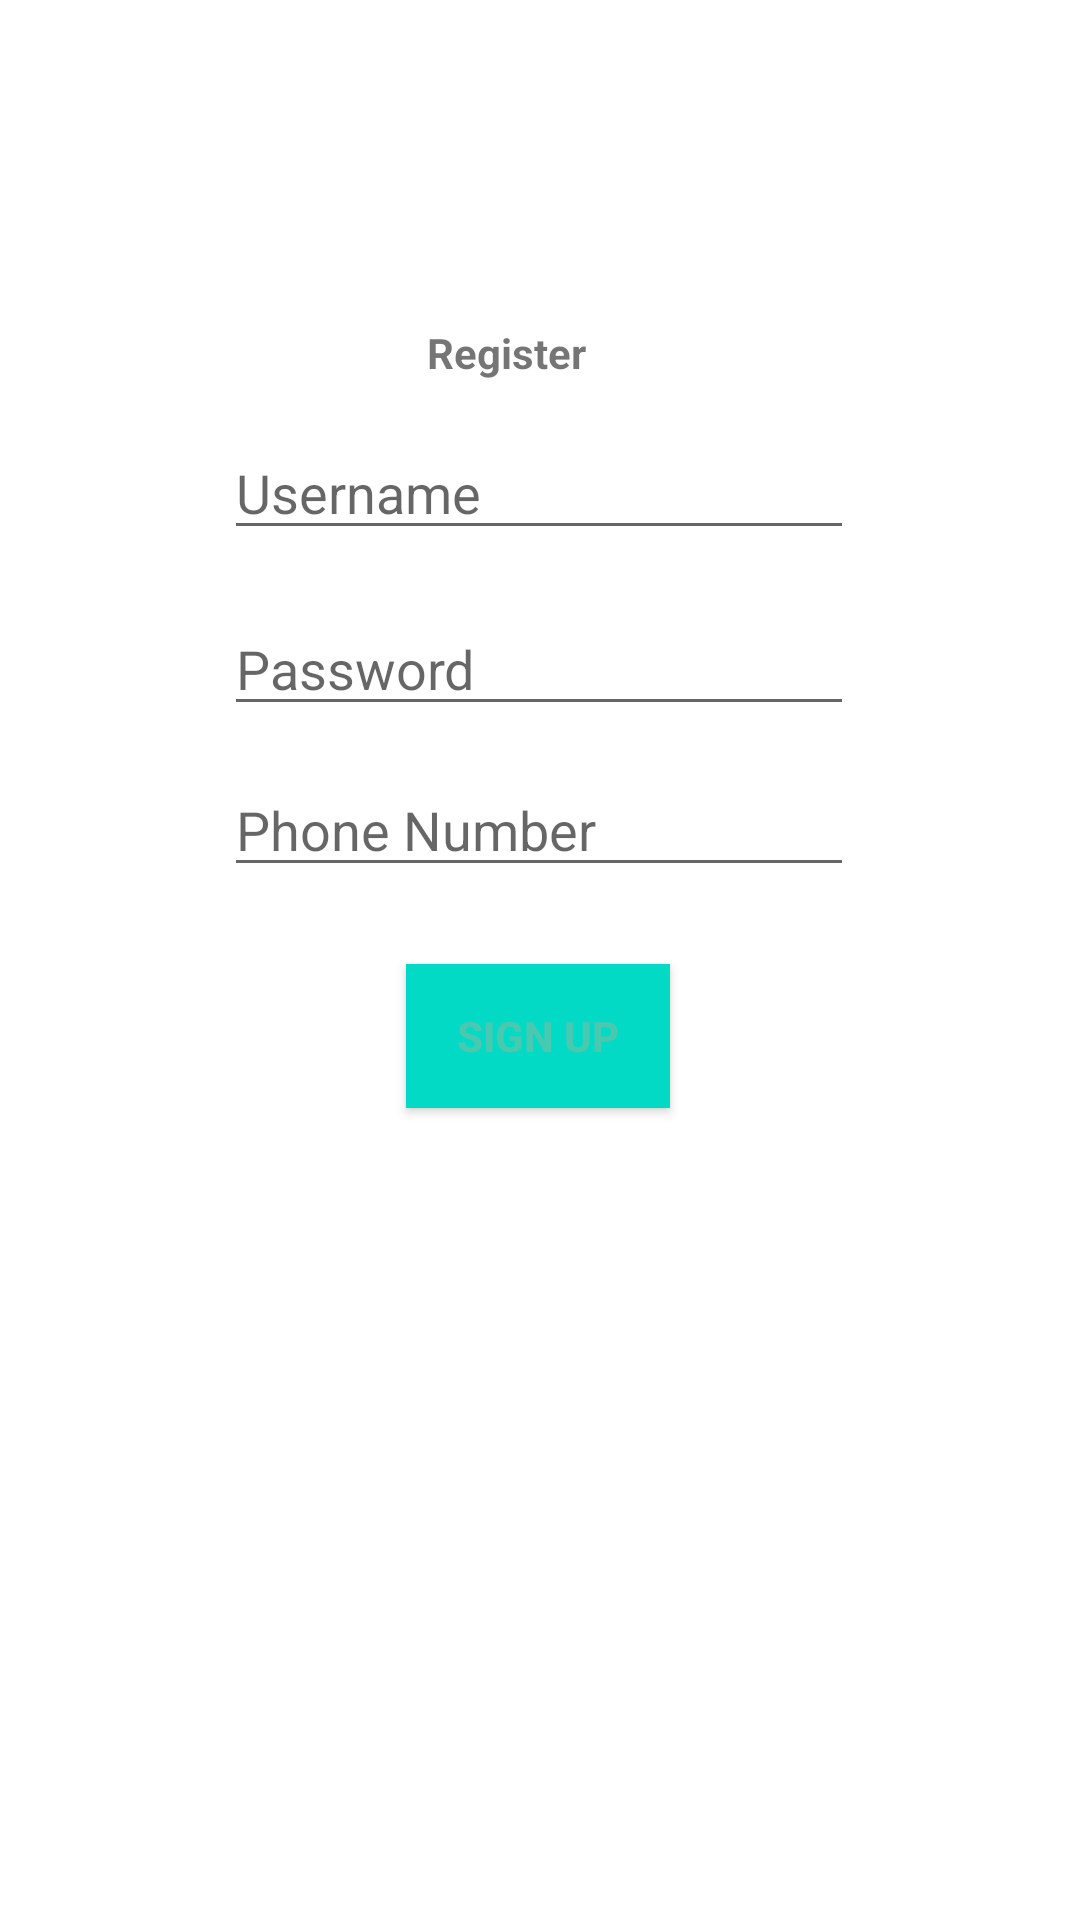

Here is an Android app screen rendered from its layout file. Give the layout XML and the strings, colors and styles it references.
<!-- AndroidManifest.xml: application theme AppTheme -->
<!-- res/layout/activity_sign_up.xml -->
<?xml version="1.0" encoding="utf-8"?>
<androidx.constraintlayout.widget.ConstraintLayout xmlns:android="http://schemas.android.com/apk/res/android"
    xmlns:app="http://schemas.android.com/apk/res-auto"
    xmlns:tools="http://schemas.android.com/tools"
    android:layout_width="match_parent"
    android:layout_height="match_parent"
    tools:context=".signUp">

    <TextView
        android:id="@+id/textView2"
        android:layout_width="wrap_content"
        android:layout_height="wrap_content"
        android:text="Register"
        android:textStyle="bold"
        app:layout_constraintBottom_toBottomOf="parent"
        app:layout_constraintEnd_toEndOf="parent"
        app:layout_constraintHorizontal_bias="0.464"
        app:layout_constraintStart_toStartOf="parent"
        app:layout_constraintTop_toTopOf="parent"
        app:layout_constraintVertical_bias="0.174" />

    <EditText
        android:id="@+id/name"
        android:layout_width="wrap_content"
        android:layout_height="wrap_content"
        android:ems="10"
        android:hint="Username"
        android:inputType="textPersonName"
        app:layout_constraintBottom_toBottomOf="parent"
        app:layout_constraintEnd_toEndOf="parent"
        app:layout_constraintHorizontal_bias="0.497"
        app:layout_constraintStart_toStartOf="parent"
        app:layout_constraintTop_toTopOf="parent"
        app:layout_constraintVertical_bias="0.237" />

    <EditText
        android:id="@+id/pass"
        android:layout_width="wrap_content"
        android:layout_height="wrap_content"
        android:ems="10"
        android:hint="Password"
        android:inputType="textPersonName"
        app:layout_constraintBottom_toBottomOf="parent"
        app:layout_constraintEnd_toEndOf="parent"
        app:layout_constraintHorizontal_bias="0.497"
        app:layout_constraintStart_toStartOf="parent"
        app:layout_constraintTop_toTopOf="parent"
        app:layout_constraintVertical_bias="0.335" />

    <EditText
        android:id="@+id/phone"
        android:layout_width="wrap_content"
        android:layout_height="wrap_content"
        android:ems="10"
        android:hint="Phone Number"
        android:inputType="number"
        app:layout_constraintBottom_toBottomOf="parent"
        app:layout_constraintEnd_toEndOf="parent"
        app:layout_constraintHorizontal_bias="0.497"
        app:layout_constraintStart_toStartOf="parent"
        app:layout_constraintTop_toTopOf="parent"
        app:layout_constraintVertical_bias="0.425" />

    <Button
        android:id="@+id/submit"
        android:layout_width="wrap_content"
        android:layout_height="wrap_content"
        android:background="@color/colorAccent"
        android:text="Sign Up"
        android:textStyle="bold"
        android:textColor="#48C9B0 "
        app:layout_constraintBottom_toBottomOf="parent"
        app:layout_constraintEnd_toEndOf="parent"
        app:layout_constraintHorizontal_bias="0.498"
        app:layout_constraintStart_toStartOf="parent"
        app:layout_constraintTop_toTopOf="parent"
        app:layout_constraintVertical_bias="0.543" />
</androidx.constraintlayout.widget.ConstraintLayout>
<!-- resources referenced by this layout -->
<resources>

  <!-- not gathered from this repository: default colours our renderer supplied (Android Studio template values) -->
  <color name="colorAccent">#FF03DAC5</color>
</resources>
